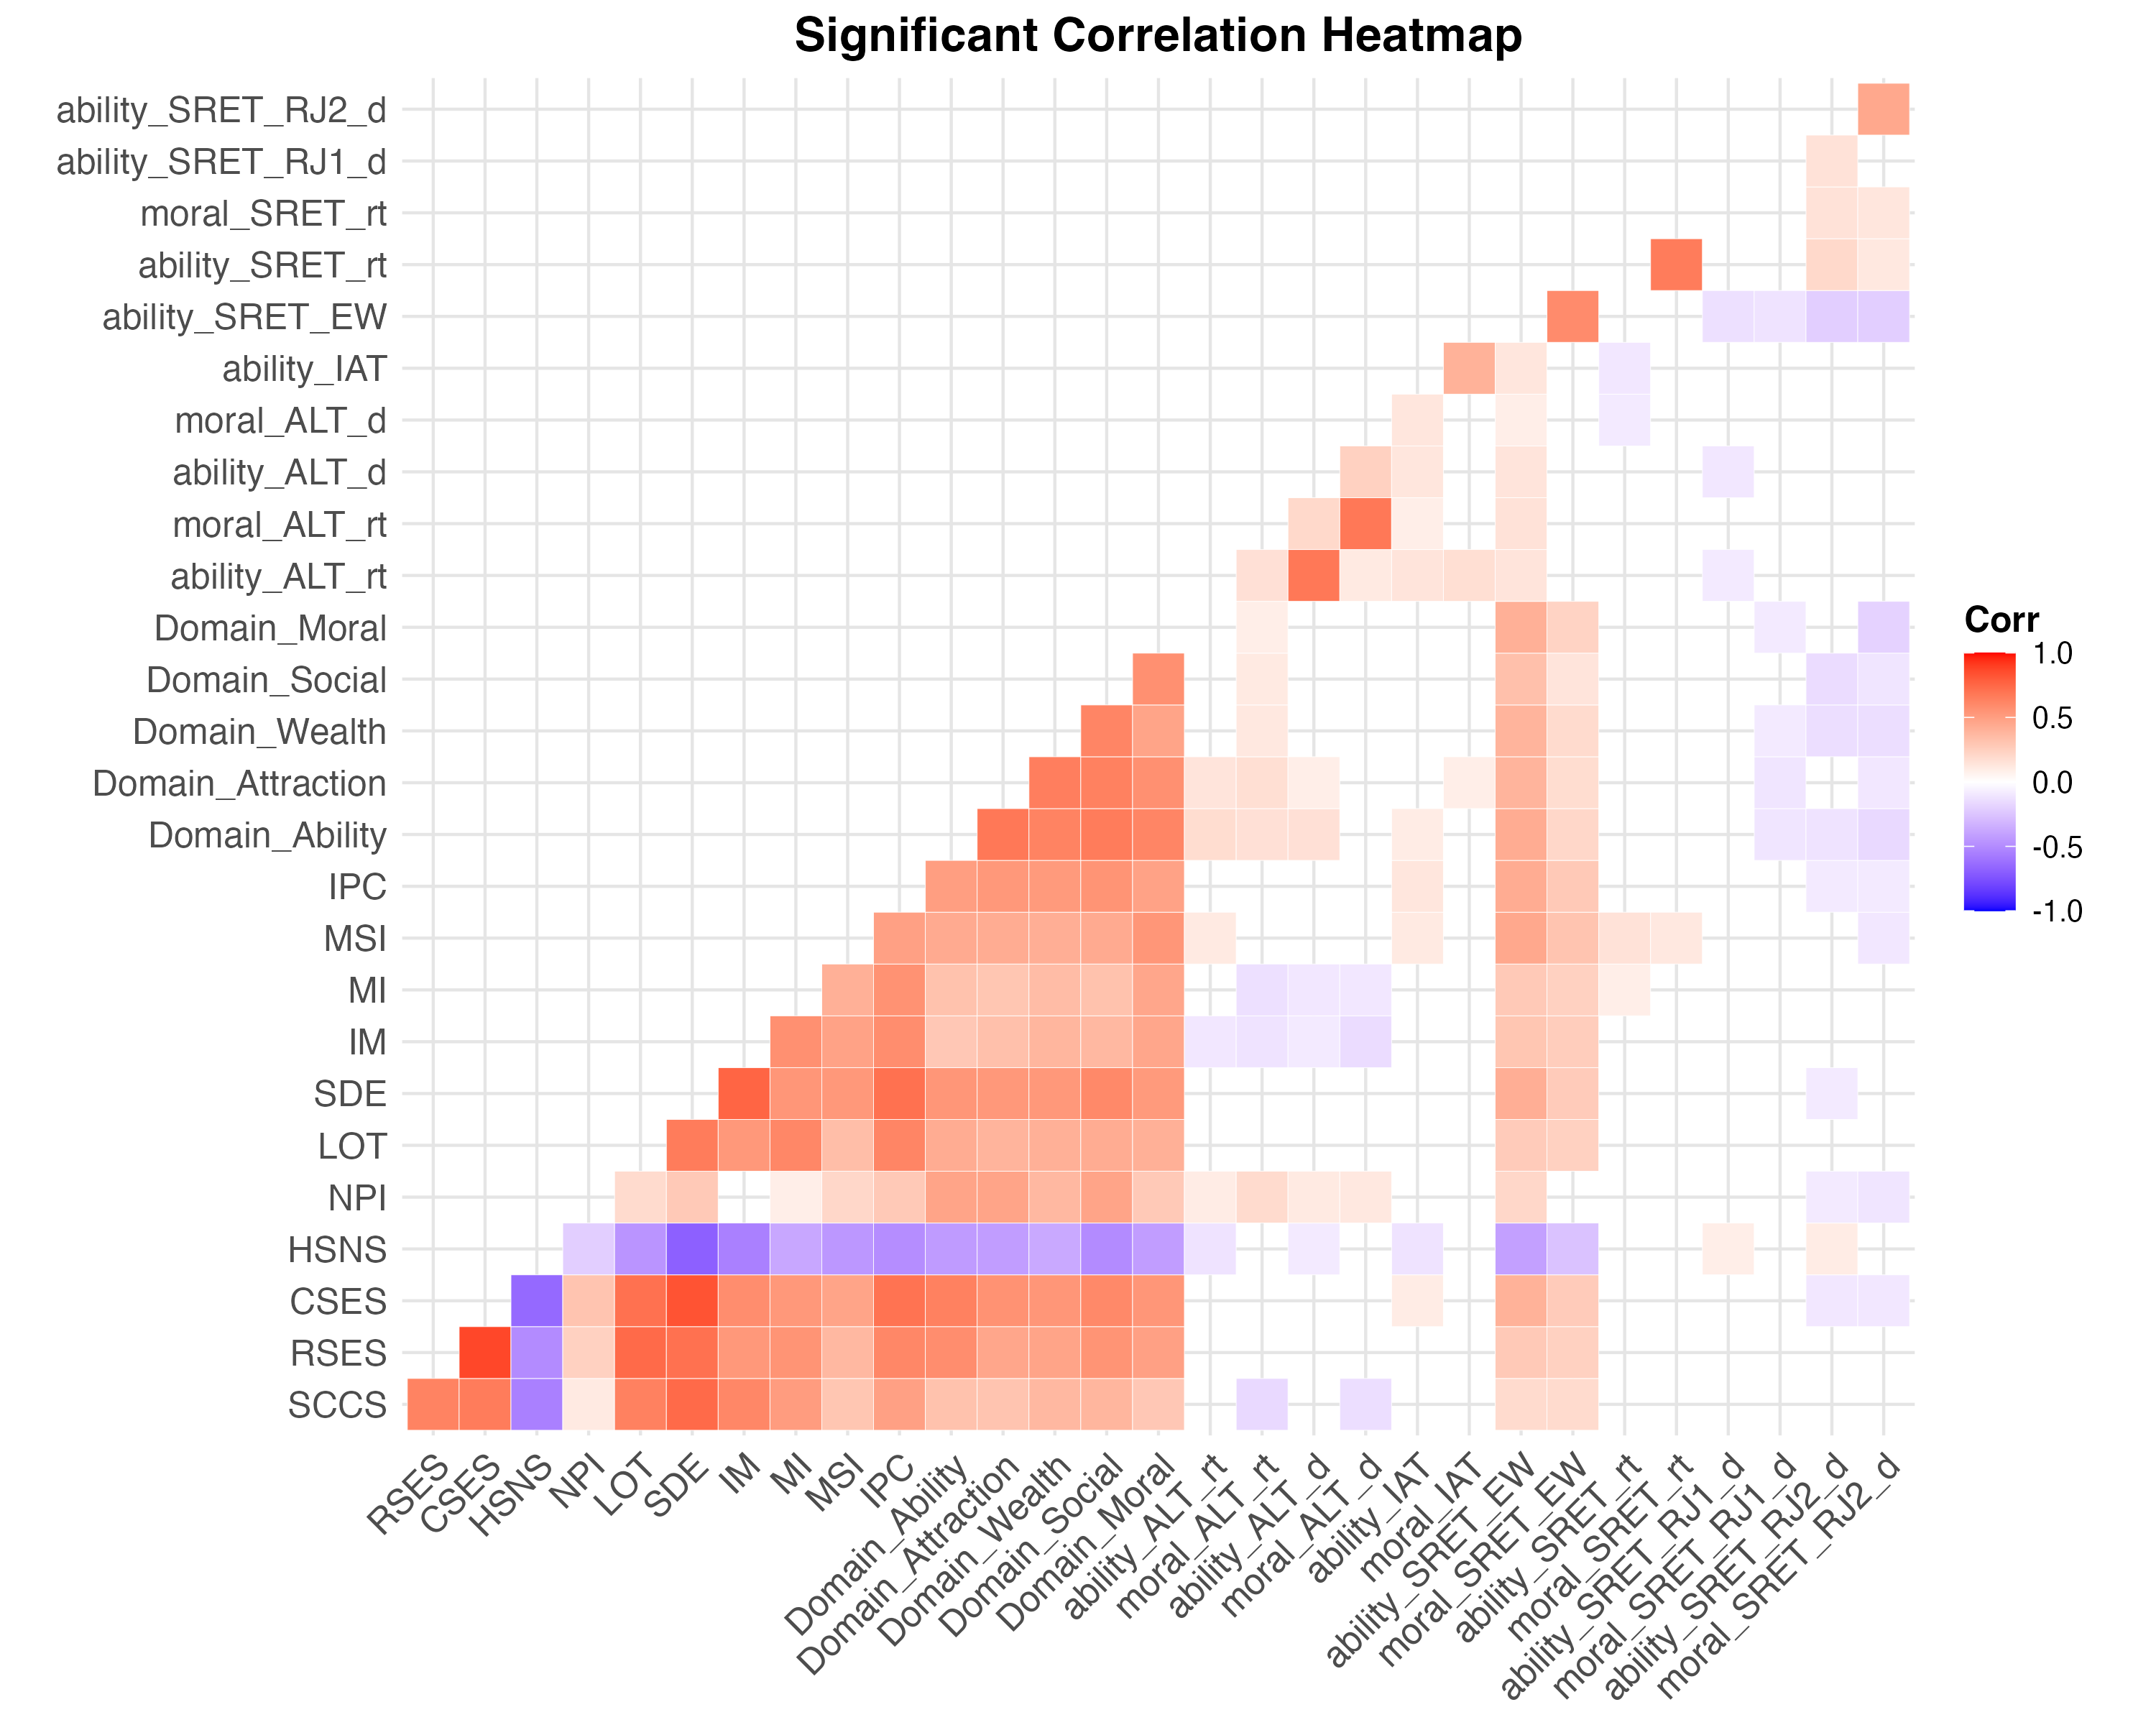

Write the R code that produced this figure.
library(corrplot)
data1<-read.csv("/Users/sunxinru/Desktop/Analysis_data_SunXR/correlation_rename.csv")
M<-cor(data, method = "pearson")

png(file = "相关图6.png", res = 600, width = 4970, height = 3060)
col <- colorRampPalette(c("lightpink", "white", "lightseagreen"))(100)
corrplot(
  M, 
  method = "pie",
  type = "upper",
  order = "original",
  cl.ratio = 0.1,
  tl.col = "paleturquoise4",
  tl.srt = 45,
  tl.cex = 0.5,
  col = col,
  diag = FALSE
)
dev.off()

# -------------------------------------------------------------------------
library(tidyverse)
library(RColorBrewer)
library(ggtext)
library(magrittr)
library(reshape2)
library(ggplot2)
library(psych)
library(vegan)
library(dplyr)

data2<-read.csv("/Users/sunxinru/Desktop/Analysis_data_SunXR/correlation_rename.csv")
# 创建一个示例矩阵
set.seed(123)  # 为了可重复性设置随机种子
data_matrix <- matrix(rnorm(100), nrow=10)

# 初始化一个列表来存储结果
results_list <- list()

# 迭代计算每对变量的相关系数和p值
for (i in 1:ncol(data_matrix)) {
  for (j in i:ncol(data_matrix)) {
    if (i == j) {
      # 相同的变量，相关系数为1，p值为NA
      results_list[[length(results_list) + 1]] <- c(i, j, 1, NA)
    } else {
      # 计算不同变量之间的相关系数和p值
      cor_test <- cor.test(data_matrix[, i], data_matrix[, j], method = "pearson")
      results_list[[length(results_list) + 1]] <- c(i, j, cor_test$estimate, cor_test$p.value)
    }
  }
}

# 将列表转换为数据框
results_df <- do.call(rbind, results_list)
colnames(results_df) <- c("Var1", "Var2", "r", "p")
write.csv(results_df, "result.csv", row.names = TRUE)
# 查看结果
print(results_df)
results_df <- as.data.frame(results_df)

results_df <- results_df %>%
mutate(rd = cut(r, breaks = c(-Inf, 0.2, 0.4, Inf),
                labels = c("<0.2", "0.2 - 0.4", ">= 0.4")),
       pd = cut(p, breaks = c(-Inf, 0.01, 0.05, Inf),
                labels = c("< 0.01", "0.01 - 0.05", ">= 0.05")))
#绘制热图
qcorrplot(cor(data2, method = "pearson"), diag = F, type = "lower")+
  geom_tile()+
  geom_mark(size = 2.5, sig.thres = 0.05, sep = "\n")+
  geom_couple(aes(colour=pd, size=rd), data=mantel,label.colour = "black",
              curvature=nice_curvature(0.15),
              nudge_x=0.2,
              label.fontface=2,
              label.size=4,
              drop = T)+
  scale_fill_gradientn(colours = RColorBrewer::brewer.pal(11,"RdBu"))+
  scale_size_manual(values = c(0.5, 1, 2))+
  scale_color_manual(values = c("#d95f02", "#1b9e77", "#a2a2a288"))+
  guides(size = guide_legend(title = "Mantel's r", override.aes = list(colour = "grey35"),order = 2),
         colour = guide_legend(title = "Mantel's p" ,override.aes = list(size = 3),order = 1),
         fill = guide_colorbar(title = "pearson's r",order = 3))+
  theme(plot.margin = unit(c(0,0,0,1),units = "cm"),
        legend.background = element_blank(),
        legend.key = element_blank(),
        axis.text = element_markdown(colour = "black",size = 8))


# significant_correlation_heatmap-------------------------------------------------------------------------
# 安装和加载必要的包
library(Hmisc)

# 读取CSV文件
data <- read.csv("correlation_rename.csv", check.names = FALSE)

# 计算相关系数矩阵及其显著性
cor_matrix <- rcorr(as.matrix(data))

# 从rcorr对象中提取相关系数矩阵和p值矩阵
cor_df <- as.data.frame(cor_matrix$r)
p_df <- as.data.frame(cor_matrix$P)

# 将p值矩阵转换为下三角形式，并设置不显著的相关系数为NA
p_df_lower <- p_df
p_df_lower[upper.tri(p_df_lower)] <- NA
cor_df[!is.na(p_df_lower) & p_df_lower > 0.05] <- NA

# 使用ggcorrplot绘制只包含显著相关的热图
p <- ggcorrplot(cor_df, 
           method = "square", type = "lower", 
           outline.color = "white", 
           title = "Significant Correlation Heatmap",
           ggtheme = ggplot2::theme_minimal()) +
  # 调整标题样式
  theme(plot.title = element_text(hjust = 0.5, size = 16, face = "bold")) +
  # 调整图例样式
  theme(legend.position = "right") +
  theme(legend.title = element_text(size = 12, face = "bold")) +
  theme(legend.text = element_text(size = 10)) +
  # 调整轴文本样式
  theme(axis.text = element_text(size = 20)) +
  # 调整网格线样式
  theme(panel.grid.major = element_line(color = "gray90", size = 0.5)) +
  theme(panel.grid.minor = element_blank()) +
  # 调整面板背景
  theme(panel.background = element_rect(fill = "white", color = NA)) +
  # 调整绘图区域背景
  theme(plot.background = element_rect(fill = "white", color = NA))
# 保存图形，设置宽度和高度
ggsave("significant_correlation_heatmap.png", plot = p, width = 10, height = 8, dpi = 300)


# -------------------------------------------------------------------------



